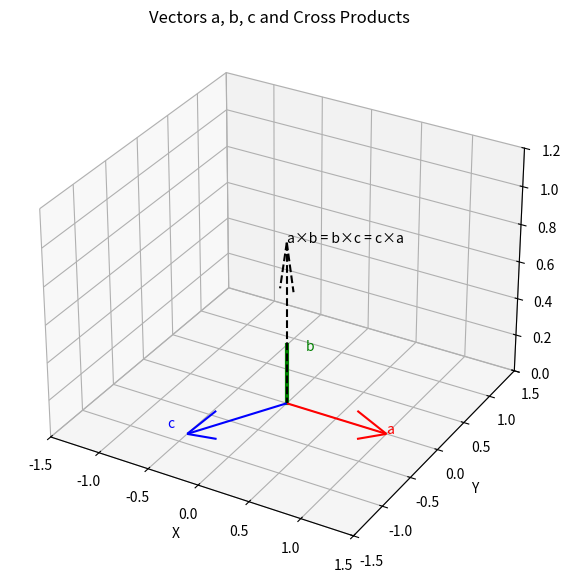

The matplotlib source for this figure: (Note: this script raises an exception after producing the figure.)
import matplotlib.pyplot as plt
import numpy as np
from mpl_toolkits.mplot3d import Axes3D

# Define the vectors (unit vectors 120° apart in xy-plane)
a = np.array([1.0, 0.0, 0.0])
b = np.array([-0.5, np.sqrt(3)/2, 0.0])
c = np.array([-0.5, -np.sqrt(3)/2, 0.0])

# Cross product (all same)
ab = np.cross(a, b)

# Create 3D plot
fig = plt.figure(figsize=(7,7))
ax = fig.add_subplot(111, projection="3d")

# Plot vector a (red arrow)
ax.quiver(0,0,0, *a, color="r")
ax.text(a[0], a[1], a[2], "a", color="r")

# Plot vector b (green thick line)
ax.plot([0, b[0]], [0, b[1]], [0, b[2]], color="g", linewidth=3)
ax.text(b[0] + 0.2, b[1], b[2], "b", color="g")   # label moved right

# Plot vector c (blue arrow)
ax.quiver(0,0,0, *c, color="b")
ax.text(c[0] - 0.2, c[1], c[2], "c", color="b")   # label moved left

# Plot cross product vector (black arrow)
ax.quiver(0,0,0, *ab, color="k", linestyle="dashed")
ax.text(ab[0], ab[1], ab[2], "a×b = b×c = c×a", color="k")

# Axes settings
ax.set_xlabel("X")
ax.set_ylabel("Y")
ax.set_zlabel("Z")
ax.set_xlim([-1.5, 1.5])
ax.set_ylim([-1.5, 1.5])
ax.set_zlim([0, 1.2])
ax.set_title("Vectors a, b, c and Cross Products")
plt.savefig("../figs/figb.png")
plt.show()
